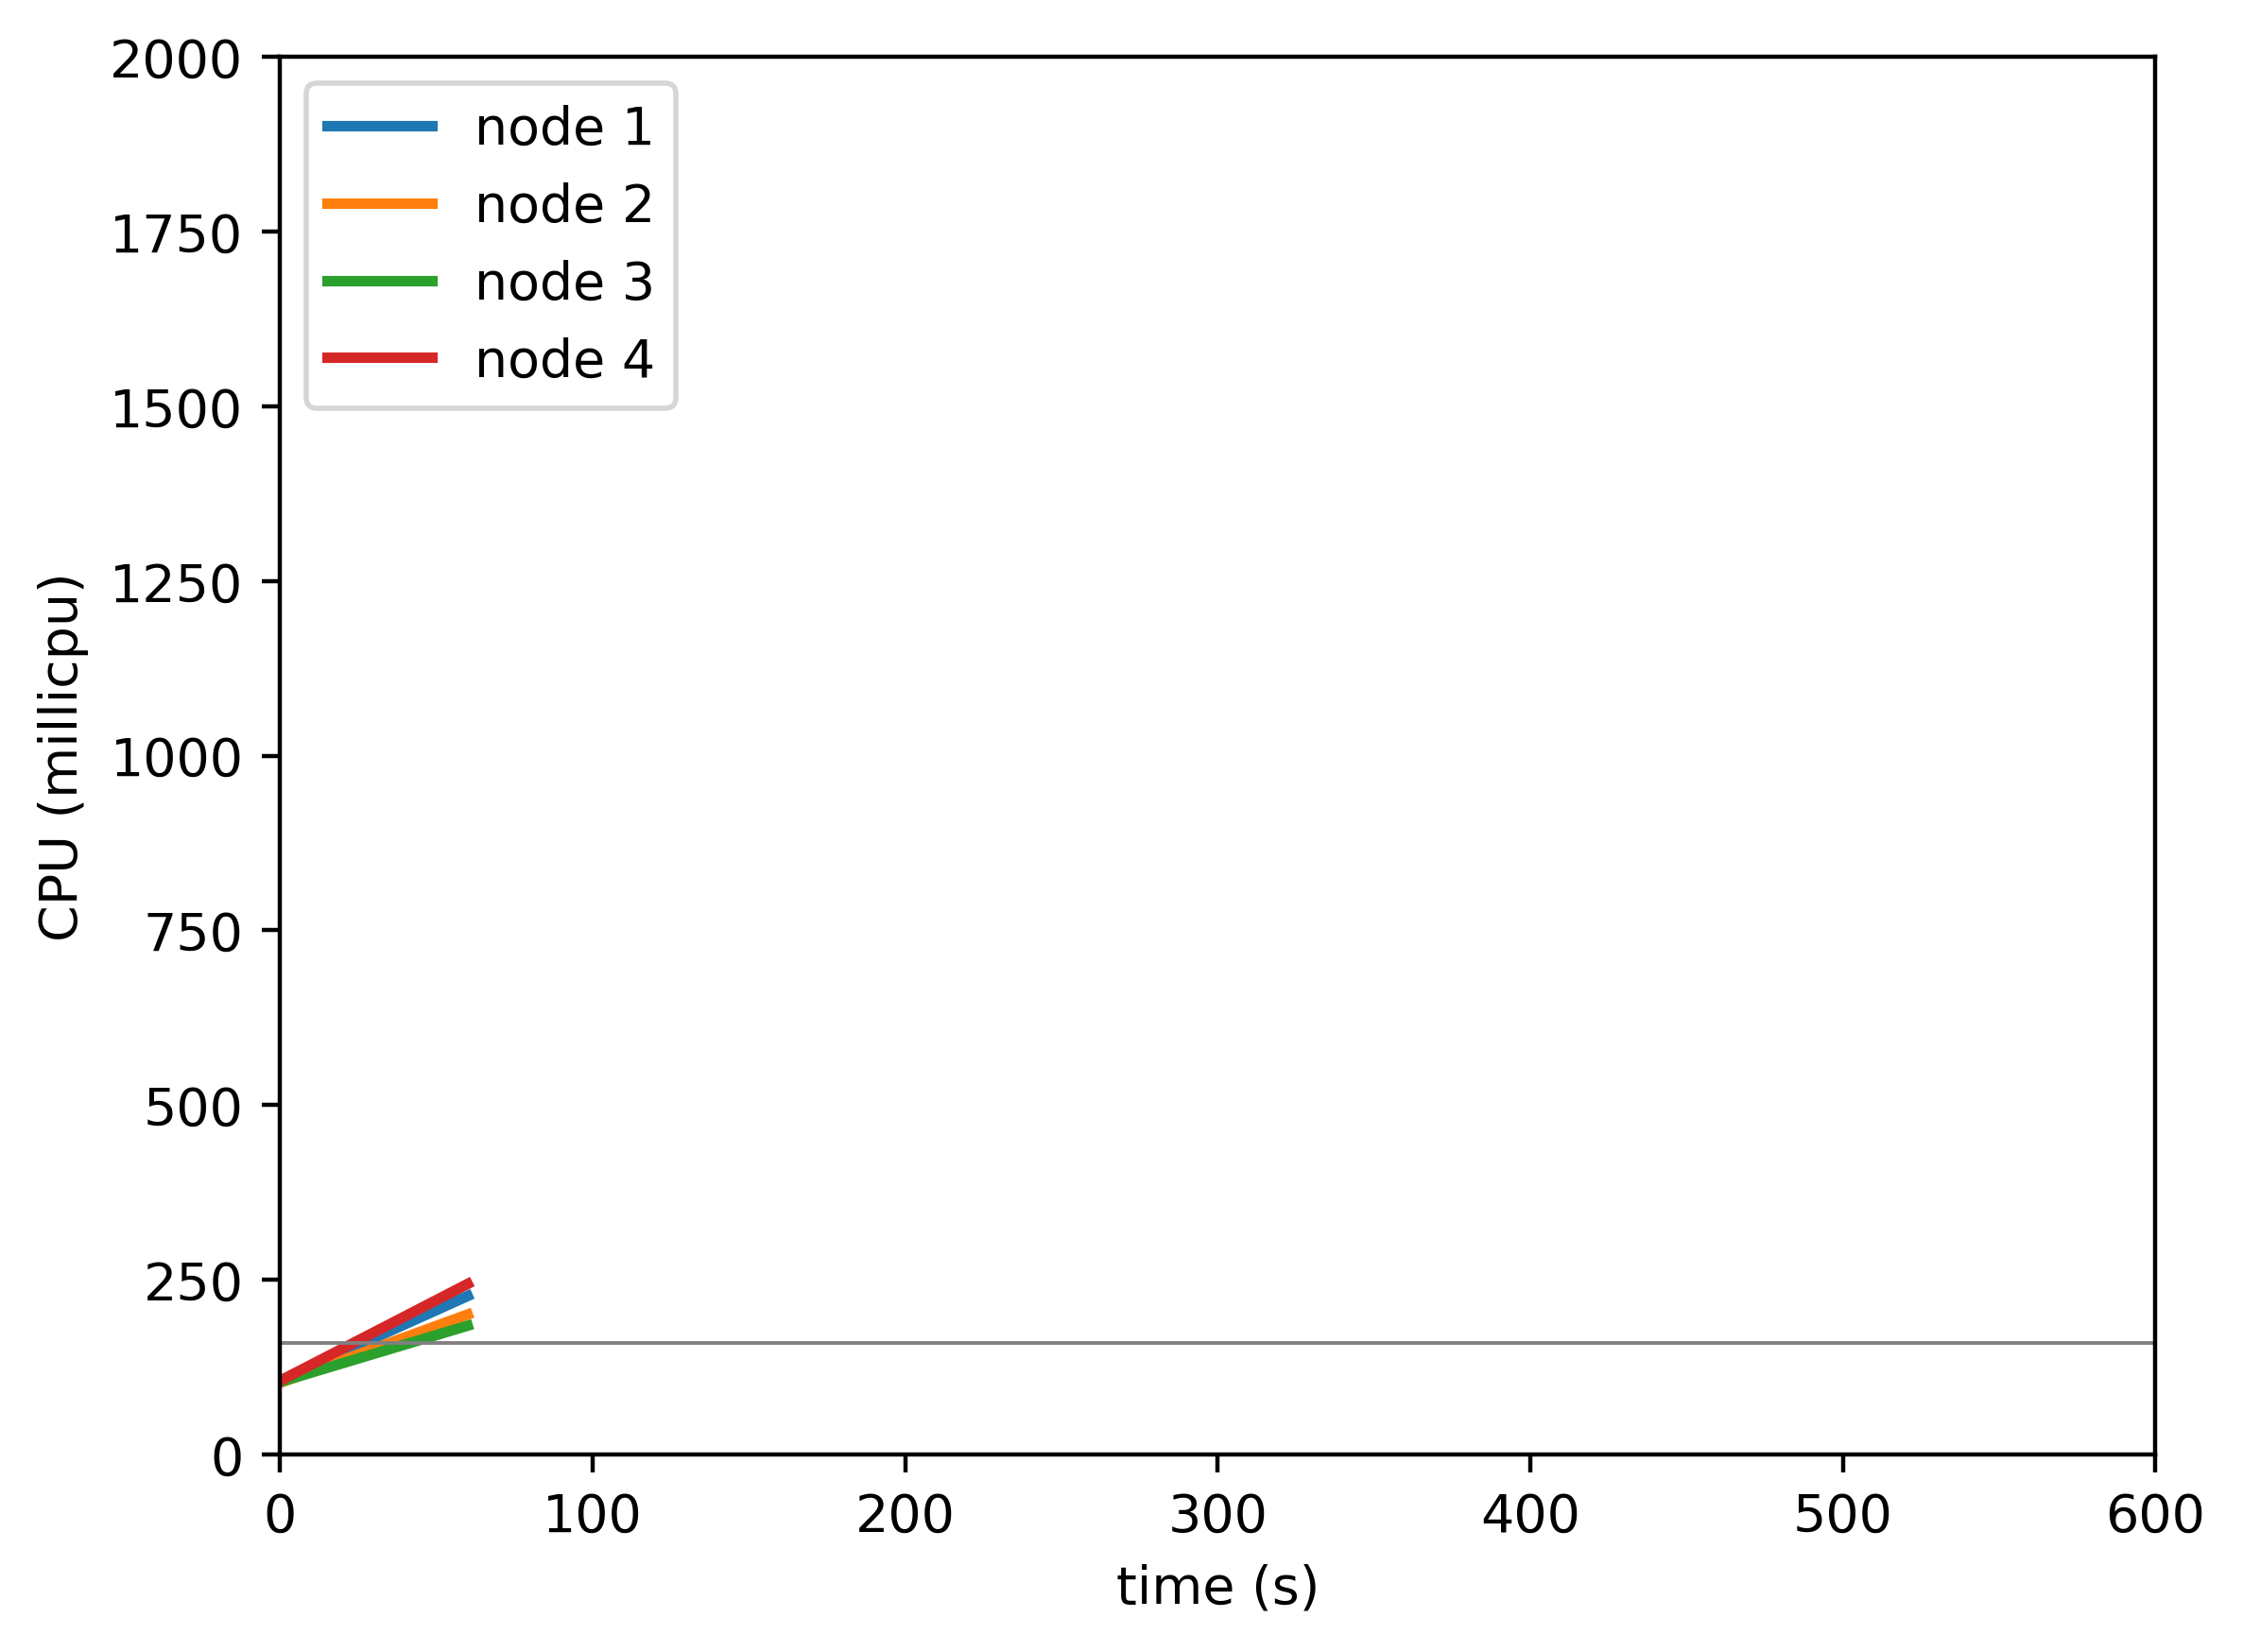

The file beside this chart, header and first rows:
timestamp, ppgcc-m02_pod_amount, ppgcc-m02_memory, ppgcc-m02_cpu, ppgcc-m03_pod_amount, ppgcc-m03_memory, ppgcc-m03_cpu, ppgcc-m04_pod_amount, ppgcc-m04_memory, ppgcc-m04_cpu, ppgcc-m05_pod_amount, ppgcc-m05_memory, ppgcc-m05_cpu
0, 5, 1009592, 105762812, 5, 1025192, 102369154, 5, 1032836, 103676418, 5, 1031492, 105330004
60, 5, 1048136, 226705199, 5, 1053704, 200197687, 5, 1065176, 184212993, 5, 1063700, 243956054
